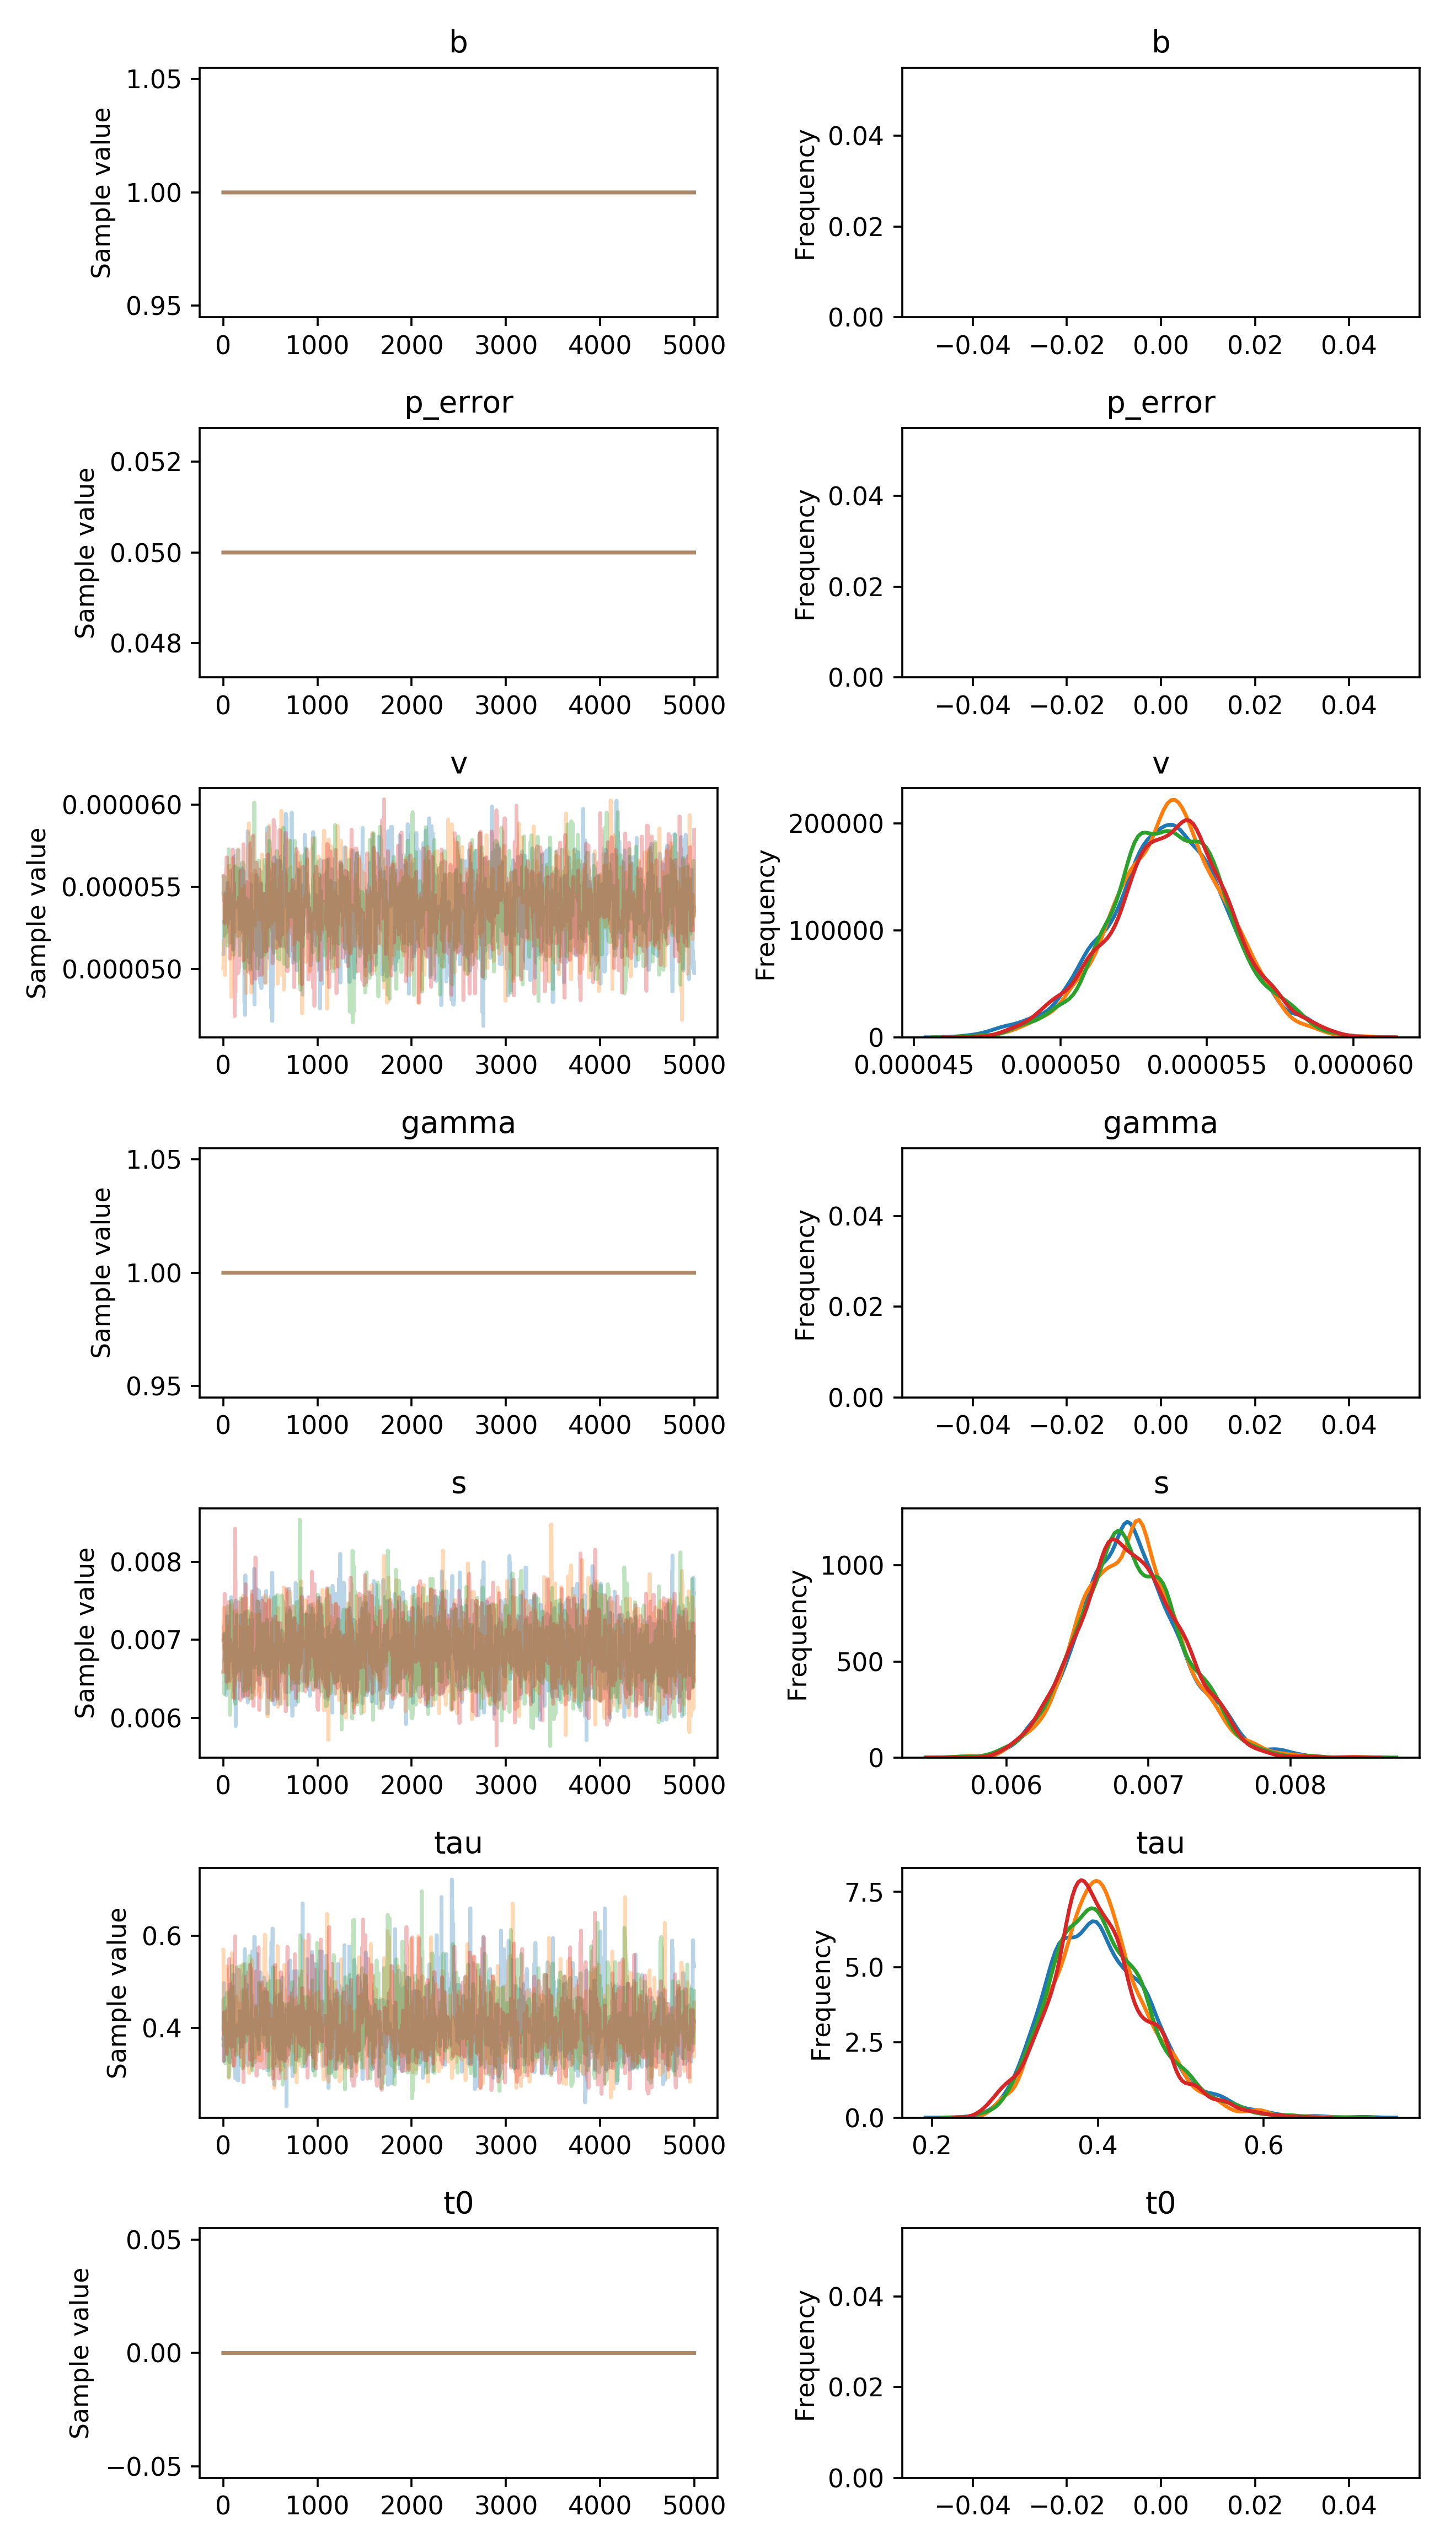

The file beside this chart, header and first rows:
, b, p_error, v__0_0, gamma__0_0, s__0_0, tau__0_0, t0__0_0
0, 1.0, 0.05, 5.0910448282979705e-05, 1.0, 0.006993, 0.4581, 0.0
1, 1.0, 0.05, 5.0910448282979705e-05, 1.0, 0.006993, 0.3926, 0.0
2, 1.0, 0.05, 5.0910448282979705e-05, 1.0, 0.006993, 0.4201, 0.0
3, 1.0, 0.05, 5.2935167184951424e-05, 1.0, 0.006993, 0.4976, 0.0
4, 1.0, 0.05, 5.2935167184951424e-05, 1.0, 0.006993, 0.4976, 0.0
5, 1.0, 0.05, 5.2935167184951424e-05, 1.0, 0.006993, 0.3282, 0.0
6, 1.0, 0.05, 5.2935167184951424e-05, 1.0, 0.006993, 0.4383, 0.0
7, 1.0, 0.05, 5.2935167184951424e-05, 1.0, 0.006993, 0.4145, 0.0
8, 1.0, 0.05, 5.220503336627641e-05, 1.0, 0.007067, 0.4145, 0.0
9, 1.0, 0.05, 5.220503336627641e-05, 1.0, 0.007067, 0.4145, 0.0
10, 1.0, 0.05, 5.220503336627641e-05, 1.0, 0.007067, 0.4145, 0.0
11, 1.0, 0.05, 5.244435381679214e-05, 1.0, 0.007067, 0.4145, 0.0
12, 1.0, 0.05, 5.244435381679214e-05, 1.0, 0.007067, 0.3751, 0.0
13, 1.0, 0.05, 5.244435381679214e-05, 1.0, 0.007067, 0.3751, 0.0
14, 1.0, 0.05, 5.2137835716295434e-05, 1.0, 0.007067, 0.3751, 0.0
15, 1.0, 0.05, 5.2137835716295434e-05, 1.0, 0.007067, 0.3751, 0.0
16, 1.0, 0.05, 5.2137835716295434e-05, 1.0, 0.007067, 0.3751, 0.0
17, 1.0, 0.05, 5.2137835716295434e-05, 1.0, 0.007067, 0.3843, 0.0
18, 1.0, 0.05, 5.2137835716295434e-05, 1.0, 0.007067, 0.4399, 0.0
19, 1.0, 0.05, 5.389949512033752e-05, 1.0, 0.007067, 0.4436, 0.0
20, 1.0, 0.05, 5.389949512033752e-05, 1.0, 0.006729, 0.4436, 0.0
21, 1.0, 0.05, 5.389949512033752e-05, 1.0, 0.006729, 0.3577, 0.0
22, 1.0, 0.05, 5.4645692093959666e-05, 1.0, 0.006729, 0.3577, 0.0
23, 1.0, 0.05, 5.4645692093959666e-05, 1.0, 0.006729, 0.3506, 0.0
24, 1.0, 0.05, 5.4645692093959666e-05, 1.0, 0.006729, 0.3467, 0.0
25, 1.0, 0.05, 5.4645692093959666e-05, 1.0, 0.006729, 0.3467, 0.0
26, 1.0, 0.05, 5.4645692093959666e-05, 1.0, 0.006729, 0.3876, 0.0
27, 1.0, 0.05, 5.4645692093959666e-05, 1.0, 0.006729, 0.3876, 0.0
28, 1.0, 0.05, 5.4645692093959666e-05, 1.0, 0.006729, 0.3876, 0.0
29, 1.0, 0.05, 5.407502219835663e-05, 1.0, 0.006729, 0.3876, 0.0
30, 1.0, 0.05, 5.362000388857451e-05, 1.0, 0.006633, 0.3876, 0.0
31, 1.0, 0.05, 5.254062440071215e-05, 1.0, 0.006633, 0.3876, 0.0
32, 1.0, 0.05, 5.254062440071215e-05, 1.0, 0.006289, 0.3944, 0.0
33, 1.0, 0.05, 5.254062440071215e-05, 1.0, 0.006454, 0.3944, 0.0
34, 1.0, 0.05, 5.350661808518984e-05, 1.0, 0.006482, 0.3944, 0.0
35, 1.0, 0.05, 5.350661808518984e-05, 1.0, 0.006482, 0.3943, 0.0
36, 1.0, 0.05, 5.350661808518984e-05, 1.0, 0.006847, 0.3943, 0.0
37, 1.0, 0.05, 5.350661808518984e-05, 1.0, 0.006847, 0.3943, 0.0
38, 1.0, 0.05, 5.350661808518984e-05, 1.0, 0.006783, 0.3943, 0.0
39, 1.0, 0.05, 5.350661808518984e-05, 1.0, 0.006903, 0.3943, 0.0
40, 1.0, 0.05, 5.350661808518984e-05, 1.0, 0.006903, 0.3943, 0.0
41, 1.0, 0.05, 5.350661808518984e-05, 1.0, 0.006769, 0.4067, 0.0
42, 1.0, 0.05, 5.4932437098121886e-05, 1.0, 0.006769, 0.4067, 0.0
43, 1.0, 0.05, 5.525159614890117e-05, 1.0, 0.006769, 0.4067, 0.0
44, 1.0, 0.05, 5.525159614890117e-05, 1.0, 0.006769, 0.4005, 0.0
45, 1.0, 0.05, 5.525159614890117e-05, 1.0, 0.006769, 0.4005, 0.0
46, 1.0, 0.05, 5.2774585349404506e-05, 1.0, 0.007301, 0.4005, 0.0
47, 1.0, 0.05, 5.477040650160269e-05, 1.0, 0.007103, 0.4005, 0.0
48, 1.0, 0.05, 5.477040650160269e-05, 1.0, 0.006483, 0.4005, 0.0
49, 1.0, 0.05, 5.477040650160269e-05, 1.0, 0.006963, 0.4107, 0.0
50, 1.0, 0.05, 5.477040650160269e-05, 1.0, 0.006963, 0.4107, 0.0
51, 1.0, 0.05, 5.477040650160269e-05, 1.0, 0.006963, 0.3465, 0.0
52, 1.0, 0.05, 5.477040650160269e-05, 1.0, 0.006963, 0.3465, 0.0
53, 1.0, 0.05, 5.477040650160269e-05, 1.0, 0.007251, 0.3465, 0.0
54, 1.0, 0.05, 5.477040650160269e-05, 1.0, 0.007251, 0.3292, 0.0
55, 1.0, 0.05, 5.477040650160269e-05, 1.0, 0.007251, 0.3292, 0.0
56, 1.0, 0.05, 5.477040650160269e-05, 1.0, 0.007251, 0.369, 0.0
57, 1.0, 0.05, 5.477040650160269e-05, 1.0, 0.007251, 0.369, 0.0
58, 1.0, 0.05, 5.4029902584383414e-05, 1.0, 0.007251, 0.369, 0.0
59, 1.0, 0.05, 5.4029902584383414e-05, 1.0, 0.006869, 0.369, 0.0
... 19,940 more rows
